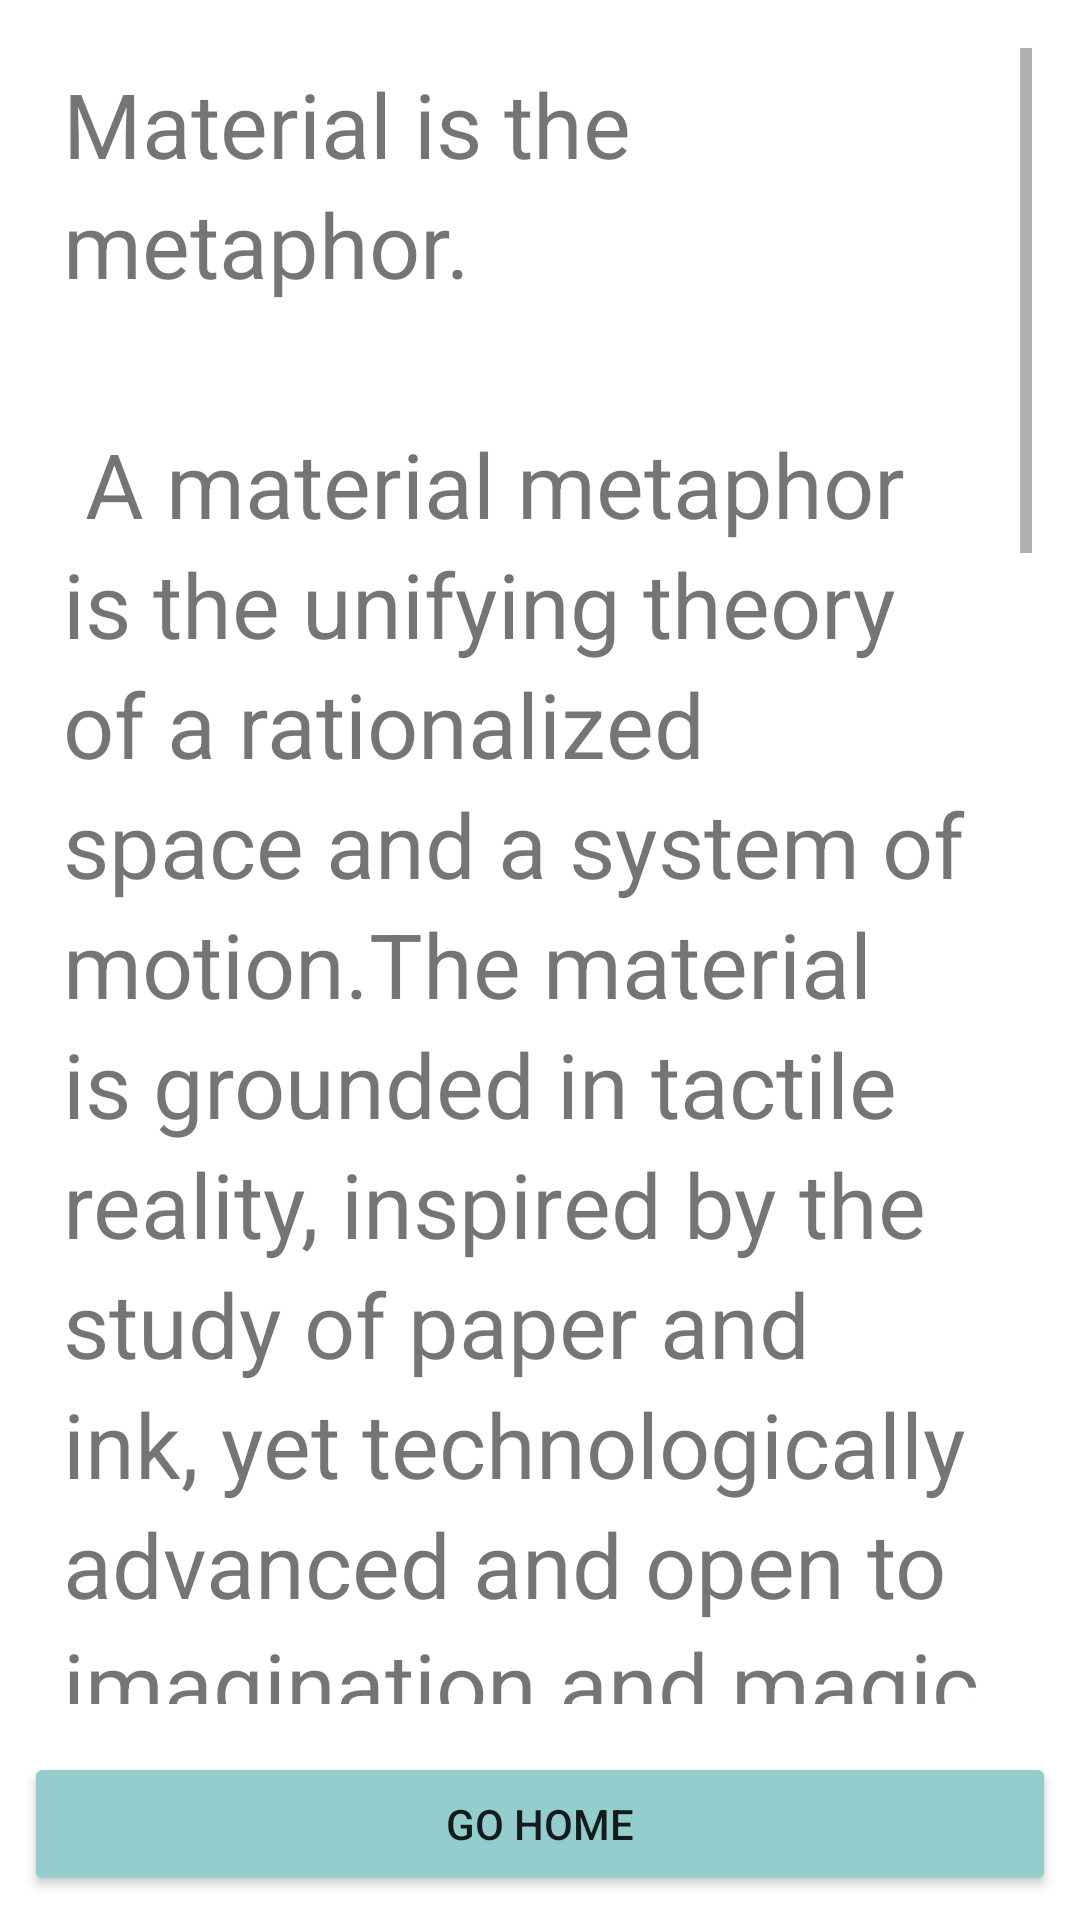

Produce the Android XML layout that renders to this screen, including the resource entries it uses.
<!-- AndroidManifest.xml: application theme Theme.Madlibs -->
<!-- res/layout/activity_result.xml -->
<?xml version="1.0" encoding="utf-8"?>
<androidx.constraintlayout.widget.ConstraintLayout xmlns:android="http://schemas.android.com/apk/res/android"
    xmlns:app="http://schemas.android.com/apk/res-auto"
    xmlns:tools="http://schemas.android.com/tools"
    android:id="@+id/relativeLayout"
    android:layout_width="match_parent"
    android:layout_height="match_parent"
    tools:context=".Result">


    <ScrollView
        android:layout_width="0dp"
        android:layout_height="0dp"
        android:layout_marginStart="16dp"
        android:layout_marginTop="16dp"
        android:layout_marginEnd="16dp"
        android:layout_marginBottom="16dp"
        app:layout_constraintBottom_toTopOf="@+id/Home"
        app:layout_constraintEnd_toEndOf="parent"
        app:layout_constraintHorizontal_bias="1.0"
        app:layout_constraintStart_toStartOf="parent"
        app:layout_constraintTop_toTopOf="parent"
        app:layout_constraintVertical_bias="0.0">

        <TextView
            android:id="@+id/result"
            android:layout_width="match_parent"
            android:layout_height="wrap_content"
            android:lineSpacingExtra="5sp"
            android:padding="5dp"
            android:text="@string/large_text"
            android:textSize="30dp" />
    </ScrollView>

    <Button
        android:id="@+id/Home"
        android:layout_width="0dp"
        android:layout_height="wrap_content"
        android:layout_marginStart="8dp"
        android:layout_marginEnd="8dp"
        android:layout_marginBottom="8dp"
        android:backgroundTint="@color/blue"
        android:text="@string/home"
        app:layout_constraintBottom_toBottomOf="parent"
        app:layout_constraintEnd_toEndOf="parent"
        app:layout_constraintStart_toStartOf="parent" />


</androidx.constraintlayout.widget.ConstraintLayout>
<!-- resources referenced by this layout -->
<resources>
  <color name="blue">#FD93CDCD</color>
  <string name="home">GO HOME</string>
  <string name="large_text">
          "Material is the metaphor.\n\n"
  
          "A material metaphor is the unifying theory of a rationalized space and a system of motion."
          "The material is grounded in tactile reality, inspired by the study of paper and ink, yet "
          "technologically advanced and open to imagination and magic.\n"
          "Surfaces and edges of the material provide visual cues that are grounded in reality. The "
          "use of familiar tactile attributes helps users quickly understand affordances. Yet the "
          "flexibility of the material creates new affordances that supercede those in the physical "
          "world, without breaking the rules of physics.\n"
          "The fundamentals of light, surface, and movement are key to conveying how objects move, "
          "interact, and exist in space and in relation to each other. Realistic lighting shows "
          "seams, divides space, and indicates moving parts.\n\n"
  
          "Bold, graphic, intentional.\n\n"
  
      </string>
  <style name="Theme.Madlibs" parent="Theme.MaterialComponents.DayNight.DarkActionBar">
          
          <item name="colorPrimary">@color/purple_500</item>
          <item name="colorPrimaryVariant">@color/purple_700</item>
          <item name="colorOnPrimary">@color/white</item>
          
          <item name="colorSecondary">@color/teal_200</item>
          <item name="colorSecondaryVariant">@color/teal_700</item>
          <item name="colorOnSecondary">@color/black</item>
          
          <item name="android:statusBarColor" tools:targetApi="l">?attr/colorPrimaryVariant</item>
          
      </style>
  <color name="purple_500">#FF6200EE</color>
  <color name="purple_700">#FF3700B3</color>
  <color name="white">#FFFFFFFF</color>
  <color name="teal_200">#FF03DAC5</color>
  <color name="teal_700">#FF018786</color>
  <color name="black">#FF000000</color>
</resources>
